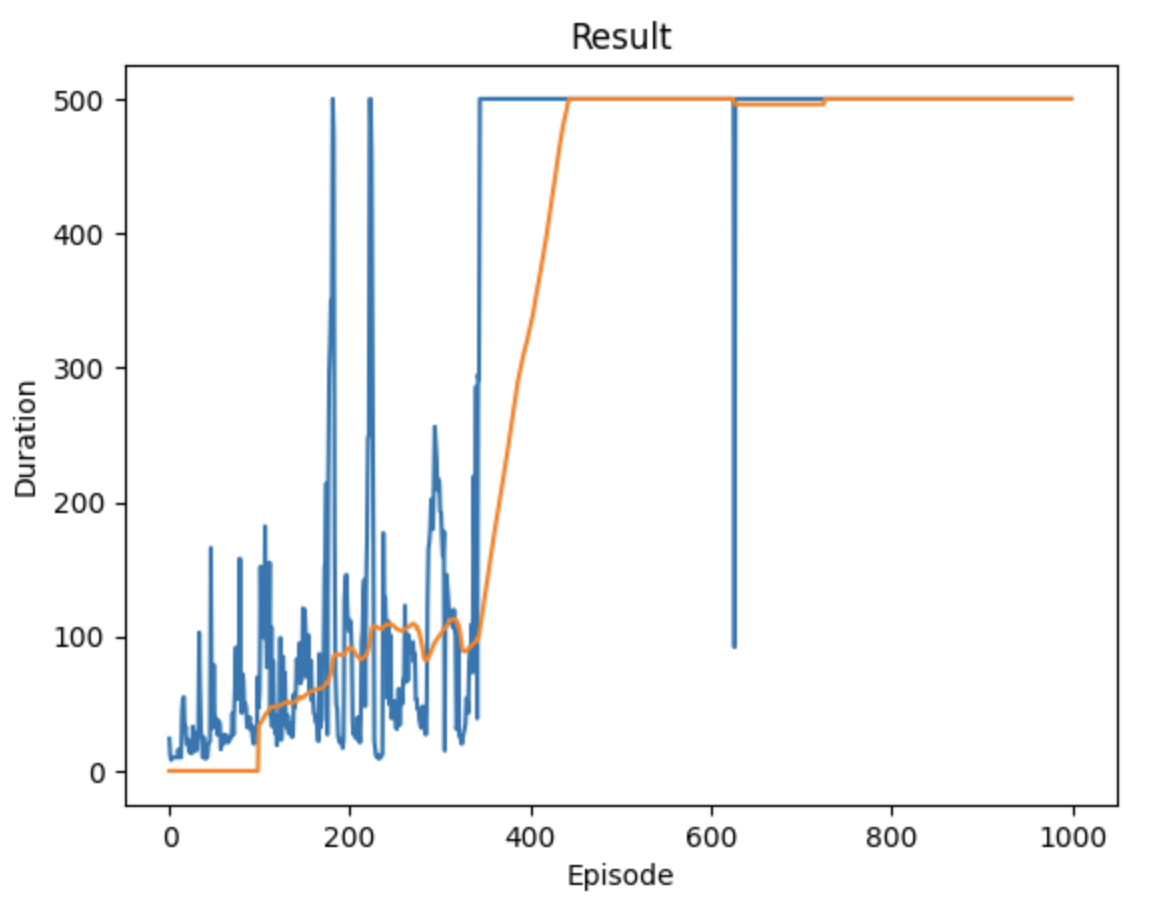

Data behind this chart, as committed beside it:
24, 1692865313.364623, 1692865313.416268
11, 1692865314, 1692865314
8, 1692865314, 1692865314
10, 1692865314, 1692865314
10, 1692865314, 1692865314
10, 1692865314, 1692865314
10, 1692865314, 1692865314
10, 1692865315, 1692865315
10, 1692865315, 1692865315
10, 1692865315, 1692865315
16, 1692865315, 1692865315
10, 1692865315, 1692865315
10, 1692865315, 1692865315
10, 1692865315, 1692865316
43, 1692865316, 1692865316
54, 1692865316, 1692865316
55, 1692865316, 1692865316
30, 1692865316, 1692865317
33, 1692865317, 1692865317
20, 1692865317, 1692865317
20, 1692865317, 1692865317
23, 1692865317, 1692865317
14, 1692865317, 1692865317
14, 1692865318, 1692865318
18, 1692865318, 1692865318
13, 1692865318, 1692865318
33, 1692865318, 1692865318
17, 1692865318, 1692865318
17, 1692865318, 1692865318
20, 1692865319, 1692865319
15, 1692865319, 1692865319
29, 1692865319, 1692865319
25, 1692865319, 1692865319
103, 1692865319, 1692865320
60, 1692865320, 1692865320
31, 1692865320, 1692865320
21, 1692865320, 1692865320
10, 1692865320, 1692865320
25, 1692865321, 1692865321
16, 1692865321, 1692865321
9, 1692865321, 1692865321
12, 1692865321, 1692865321
10, 1692865321, 1692865321
19, 1692865321, 1692865321
21, 1692865321, 1692865321
22, 1692865322, 1692865322
166, 1692865322, 1692865322
32, 1692865322, 1692865322
47, 1692865322, 1692865322
79, 1692865323, 1692865323
44, 1692865323, 1692865323
32, 1692865323, 1692865323
39, 1692865323, 1692865323
27, 1692865324, 1692865324
30, 1692865324, 1692865324
37, 1692865324, 1692865324
35, 1692865324, 1692865324
16, 1692865324, 1692865324
23, 1692865325, 1692865325
26, 1692865325, 1692865325
20, 1692865325, 1692865325
... 939 more rows
